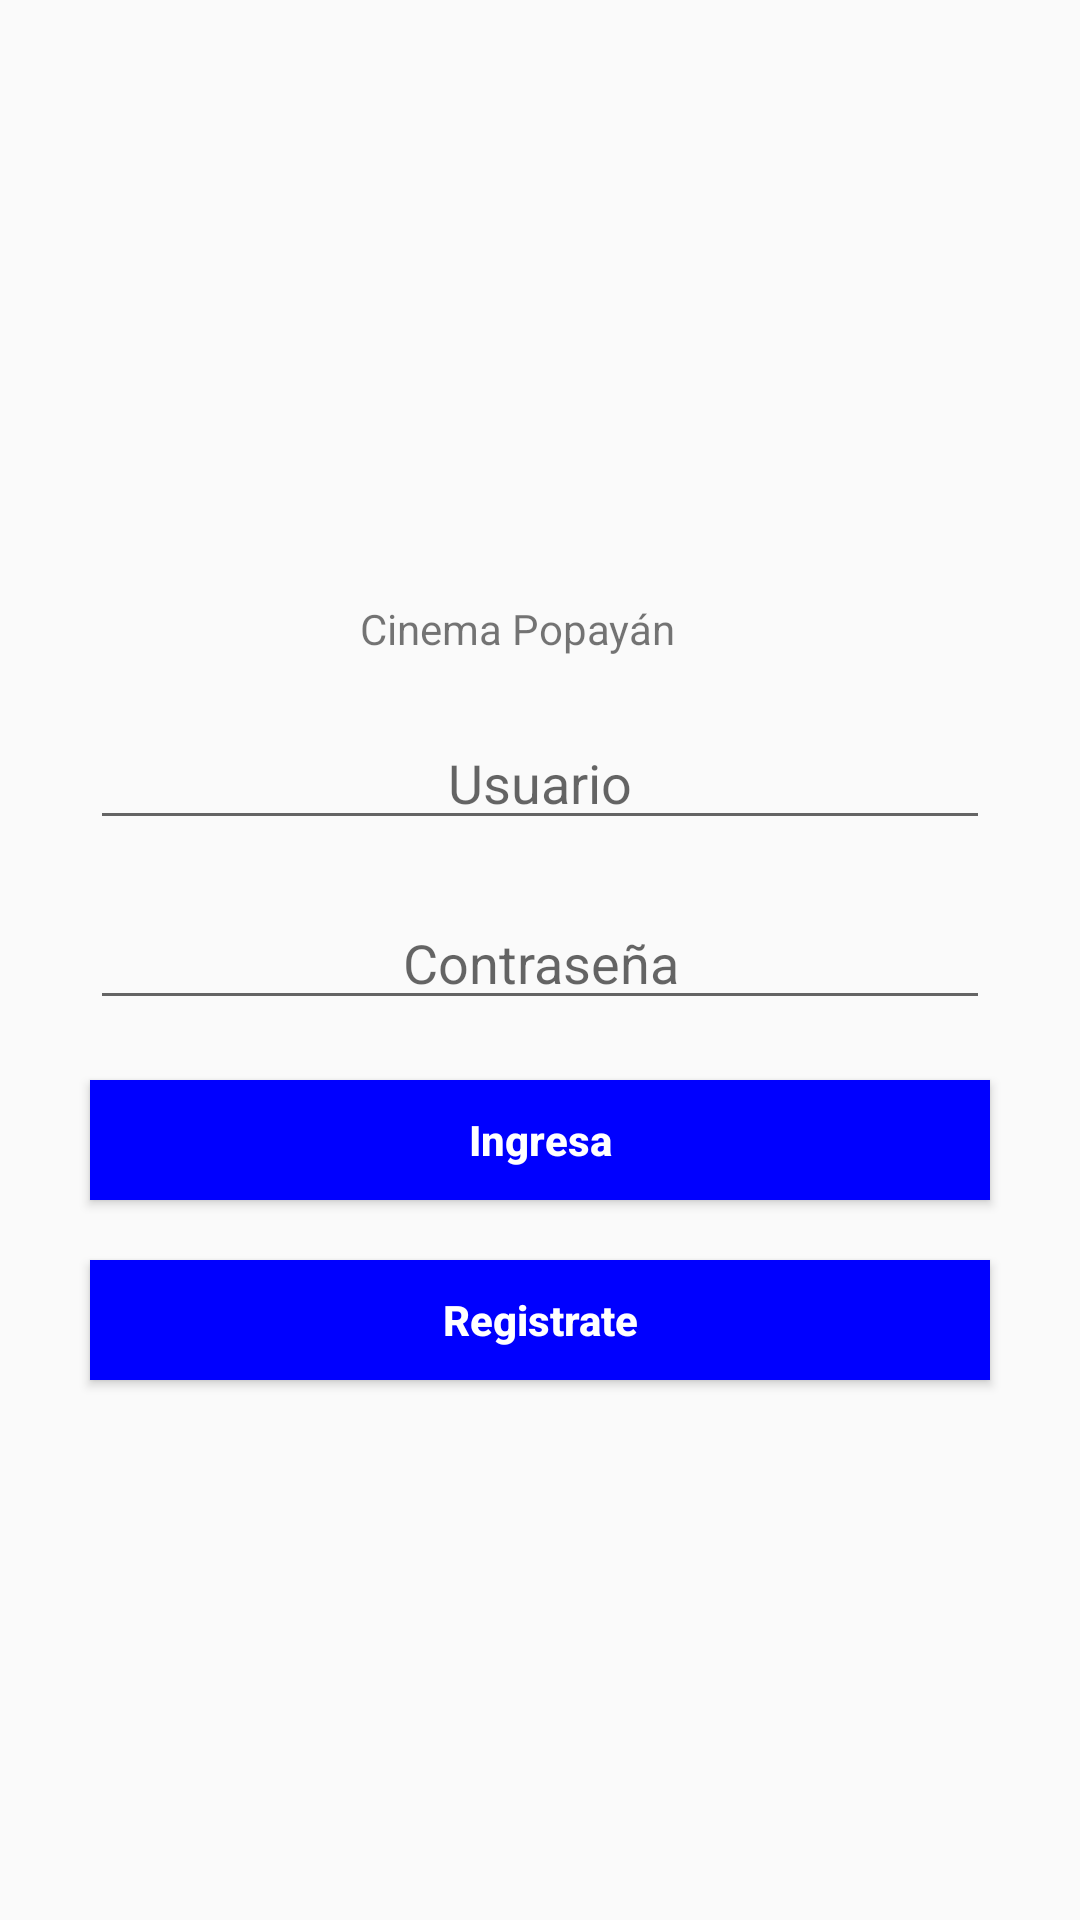

Produce the Android XML layout that renders to this screen, including the resource entries it uses.
<!-- AndroidManifest.xml: application theme AppTheme -->
<!-- res/layout/activity_primerview.xml -->
<?xml version="1.0" encoding="utf-8"?>
<LinearLayout xmlns:android="http://schemas.android.com/apk/res/android"
    xmlns:app="http://schemas.android.com/apk/res-auto"
    android:orientation="vertical" android:layout_width="match_parent"
    android:layout_height="match_parent">

    <ImageView
        android:id="@+id/pelicula"
        android:layout_width="@dimen/sizeImgw"
        android:layout_height="@dimen/sizeImgh"
        android:layout_margin="@dimen/sizemargen"
        android:layout_gravity="center"
        android:src="@mipmap/pelicula"
        />
    
    <TextView
        android:id="@+id/texto"
        android:layout_width="@dimen/sizew"
        android:layout_height="@dimen/sizeh"
        android:text="Cinema Popayán"
        android:layout_gravity="center"
        />    
    
    <EditText
        android:id="@+id/Usuario"
        android:layout_width="@dimen/SizeAnchoET"
        android:layout_height="@dimen/SizeAltoET"
        android:hint="Usuario"
        android:gravity="center"
        android:layout_gravity="center"
        android:layout_marginTop="@dimen/sizeh"
        android:inputType="text"
        />
    <EditText
        android:id="@+id/Contrasenia"
        android:layout_width="@dimen/SizeAnchoET"
        android:layout_height="@dimen/SizeAltoET"
        android:inputType="textPassword"
        android:layout_gravity="center"
        android:gravity="center"
        android:hint="Contraseña"
        android:layout_marginTop="@dimen/sizeh"
        />

    <Button
        android:id="@+id/BtnIngreso"
        android:layout_width="@dimen/SizeAnchoET"
        android:layout_height="@dimen/SizeAltoET"
        android:layout_gravity="center"
        android:layout_marginTop="@dimen/sizeh"
        android:background="@color/Azul"
        android:gravity="center"
        android:text="Ingresa"
        android:textColor="@color/Blanco"
        android:textAllCaps="false"
        android:textStyle="bold"
        />

    <Button
        android:id="@+id/BtnRegistrate"
        android:layout_width="@dimen/SizeAnchoET"
        android:layout_height="@dimen/SizeAltoET"
        android:layout_gravity="center"
        android:layout_marginTop="@dimen/sizeh"
        android:background="@color/Azul"
        android:gravity="center"
        android:text="Registrate"
        android:textColor="@color/Blanco"
        android:textAllCaps="false"
        android:textStyle="bold"
        />

</LinearLayout>
<!-- resources referenced by this layout -->
<resources>
  <color name="Azul">#0000FF</color>
  <color name="Blanco">#FFFFFF</color>
  <dimen name="SizeAltoET">40dp</dimen>
  <dimen name="SizeAnchoET">300dp</dimen>
  <dimen name="sizeImgh">120dp</dimen>
  <dimen name="sizeImgw">120dp</dimen>
  <dimen name="sizeh">20dp</dimen>
  <dimen name="sizemargen">40dp</dimen>
  <dimen name="sizew">120dp</dimen>
  <style name="AppTheme" parent="Theme.AppCompat.Light.DarkActionBar">
          
          <item name="colorPrimary">@color/colorPrimary</item>
          <item name="colorPrimaryDark">@color/colorPrimaryDark</item>
          <item name="colorAccent">@color/colorAccent</item>
      </style>
  <color name="colorPrimary">#3F51B5</color>
  <color name="colorPrimaryDark">#303F9F</color>
  <color name="colorAccent">#FF4081</color>
</resources>
